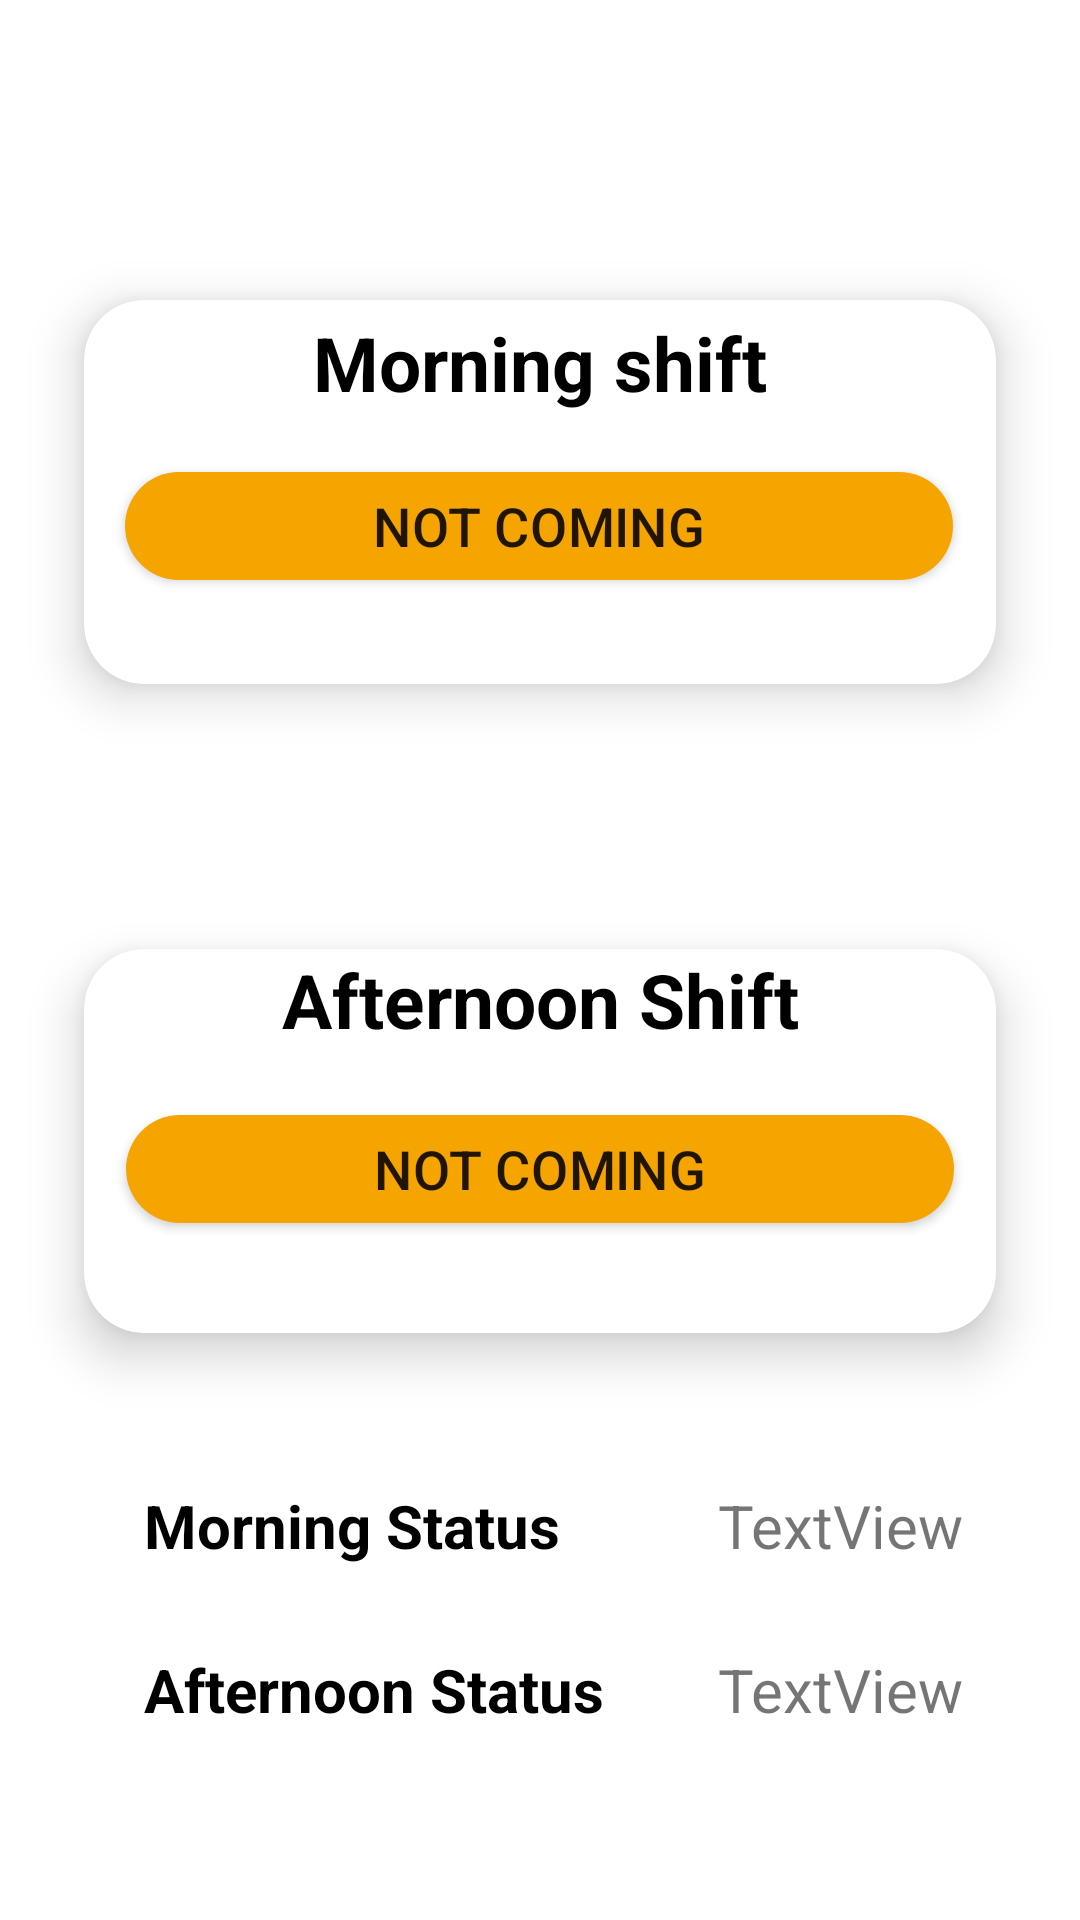

The Android layout XML behind this screen, and the referenced resources:
<!-- AndroidManifest.xml: application theme Theme.DTrack -->
<!-- res/layout/fragment_client_infrom_attendance.xml -->
<?xml version="1.0" encoding="utf-8"?>
<androidx.constraintlayout.widget.ConstraintLayout xmlns:android="http://schemas.android.com/apk/res/android"
    xmlns:app="http://schemas.android.com/apk/res-auto"
    xmlns:tools="http://schemas.android.com/tools"
    android:layout_width="match_parent"
    android:layout_height="match_parent">


    <TextView
        android:id="@+id/txtViewStatusAfternoon"
        android:layout_width="wrap_content"
        android:layout_height="wrap_content"
        android:layout_marginBottom="40dp"
        android:text="TextView"
        android:textSize="20sp"
        app:layout_constraintBottom_toBottomOf="parent"
        app:layout_constraintEnd_toEndOf="parent"
        app:layout_constraintHorizontal_bias="0.577"
        app:layout_constraintStart_toEndOf="@+id/textView7"
        app:layout_constraintTop_toBottomOf="@+id/txtViewStatusmorning"
        app:layout_constraintVertical_bias="0.545" />

    <TextView
        android:id="@+id/textView11"
        android:layout_width="wrap_content"
        android:layout_height="wrap_content"
        android:layout_marginStart="48dp"
        android:layout_marginBottom="40dp"
        android:text="Afternoon Status"
        android:textColor="#000000"
        android:textSize="20sp"
        android:textStyle="bold"
        app:layout_constraintBottom_toBottomOf="parent"
        app:layout_constraintStart_toStartOf="parent"
        app:layout_constraintTop_toBottomOf="@+id/textView7"
        app:layout_constraintVertical_bias="0.545" />

    <TextView
        android:id="@+id/warningtext"
        android:layout_width="341dp"
        android:layout_height="50dp"
        android:layout_marginTop="16dp"
        android:text=""
        android:textAlignment="center"
        android:textColor="@color/black"
        android:textSize="20sp"
        android:textStyle="bold"
        app:layout_constraintEnd_toEndOf="parent"
        app:layout_constraintStart_toStartOf="parent"
        app:layout_constraintTop_toTopOf="parent" />

    <androidx.cardview.widget.CardView
        android:id="@+id/cardView"
        android:layout_width="match_parent"
        android:layout_height="wrap_content"
        android:layout_margin="10dp"
        android:layout_marginTop="68dp"
        app:cardBackgroundColor="@color/white"
        app:cardCornerRadius="20dp"
        app:cardElevation="10dp"
        app:cardMaxElevation="12dp"
        app:cardPreventCornerOverlap="true"
        app:cardUseCompatPadding="true"
        app:layout_constraintEnd_toEndOf="parent"
        app:layout_constraintHorizontal_bias="0.526"
        app:layout_constraintStart_toStartOf="parent"
        app:layout_constraintTop_toBottomOf="@+id/warningtext"
        tools:ignore="MissingConstraints">

        <androidx.constraintlayout.widget.ConstraintLayout
            android:layout_width="match_parent"
            android:layout_height="128dp">

            <TextView
                android:id="@+id/textView3"
                android:layout_width="wrap_content"
                android:layout_height="wrap_content"
                android:layout_marginTop="4dp"
                android:text="Morning shift"
                android:textColor="@color/black"
                android:textSize="25sp"
                android:textStyle="bold"
                app:layout_constraintEnd_toEndOf="parent"
                app:layout_constraintStart_toStartOf="parent"
                app:layout_constraintTop_toTopOf="parent" />

            <ToggleButton
                android:id="@+id/tb_on_off_inform_morning"
                android:layout_width="184dp"
                android:layout_height="24dp"
                android:layout_marginTop="20sp"
                android:background="@drawable/toggle_button_shape"
                android:scaleX="1.5"
                android:scaleY="1.5"
                android:text="ToggleButton"
                android:textOn="Coming"
                android:textOff="Not Coming"
                android:textSize="12sp"
                app:layout_constraintBottom_toBottomOf="parent"
                app:layout_constraintEnd_toEndOf="parent"
                app:layout_constraintHorizontal_bias="0.498"
                app:layout_constraintStart_toStartOf="parent"
                app:layout_constraintTop_toBottomOf="@+id/textView3"
                app:layout_constraintVertical_bias="0.122"
                tools:ignore="TouchTargetSizeCheck" />


        </androidx.constraintlayout.widget.ConstraintLayout>


    </androidx.cardview.widget.CardView>

    <androidx.cardview.widget.CardView
        android:id="@+id/cardView3"
        android:layout_width="match_parent"
        android:layout_height="wrap_content"
        android:layout_margin="10dp"
        app:cardBackgroundColor="@color/white"
        app:cardCornerRadius="20dp"
        app:cardElevation="10dp"
        app:cardMaxElevation="12dp"

        app:cardPreventCornerOverlap="true"
        app:cardUseCompatPadding="true"
        app:layout_constraintBottom_toBottomOf="parent"
        app:layout_constraintEnd_toEndOf="parent"
        app:layout_constraintHorizontal_bias="0.473"
        app:layout_constraintStart_toStartOf="parent"
        app:layout_constraintTop_toBottomOf="@+id/cardView"
        app:layout_constraintVertical_bias="0.158"
        tools:ignore="MissingConstraints">

        <androidx.constraintlayout.widget.ConstraintLayout
            android:id="@+id/cvafternoon"
            android:layout_width="match_parent"
            android:layout_height="128dp">

            <TextView
                android:id="@+id/textView6"
                android:layout_width="wrap_content"
                android:layout_height="wrap_content"
                android:text="Afternoon Shift"
                android:textColor="@color/black"
                android:textSize="25sp"
                android:textStyle="bold"
                app:layout_constraintBottom_toBottomOf="parent"
                app:layout_constraintEnd_toEndOf="parent"
                app:layout_constraintStart_toStartOf="parent"
                app:layout_constraintTop_toTopOf="parent"
                app:layout_constraintVertical_bias="0.0" />

            <ToggleButton
                android:id="@+id/tb_on_off_inform_afternoon"
                android:layout_width="184dp"
                android:layout_height="24dp"
                android:layout_marginTop="20sp"
                android:background="@drawable/toggle_button_shape"
                android:scaleX="1.5"
                android:scaleY="1.5"
                android:textSize="12sp"
                android:textOn="Coming"
                android:textOff="Not Coming"
                app:layout_constraintBottom_toBottomOf="parent"
                app:layout_constraintEnd_toEndOf="parent"
                app:layout_constraintStart_toStartOf="parent"
                app:layout_constraintTop_toBottomOf="@+id/textView6"
                app:layout_constraintVertical_bias="0.152"
                tools:ignore="TouchTargetSizeCheck" />

        </androidx.constraintlayout.widget.ConstraintLayout>


    </androidx.cardview.widget.CardView>

    <TextView
        android:id="@+id/textView7"
        android:layout_width="wrap_content"
        android:layout_height="wrap_content"
        android:layout_marginStart="48dp"
        android:layout_marginBottom="80dp"
        android:text="Morning Status"
        android:textColor="#000000"
        android:textSize="20sp"
        android:textStyle="bold"
        app:layout_constraintBottom_toBottomOf="parent"
        app:layout_constraintStart_toStartOf="parent"
        app:layout_constraintTop_toBottomOf="@+id/cardView3"
        app:layout_constraintVertical_bias="0.411" />

    <TextView
        android:id="@+id/txtViewStatusmorning"
        android:layout_width="wrap_content"
        android:layout_height="wrap_content"
        android:layout_marginBottom="80dp"
        android:text="TextView"
        android:textSize="20sp"
        app:layout_constraintBottom_toBottomOf="parent"
        app:layout_constraintEnd_toEndOf="parent"
        app:layout_constraintHorizontal_bias="0.577"
        app:layout_constraintStart_toEndOf="@+id/textView7"
        app:layout_constraintTop_toBottomOf="@+id/cardView3"
        app:layout_constraintVertical_bias="0.411" />
</androidx.constraintlayout.widget.ConstraintLayout>
<!-- resources referenced by this layout -->
<resources>
  <color name="black">#FF000000</color>
  <color name="white">#FFFFFFFF</color>
  <!-- drawable toggle_button_shape (drawable) -->
  <?xml version="1.0" encoding="utf-8"?>
      <shape xmlns:android="http://schemas.android.com/apk/res/android">
          <solid android:color="@color/busyellow"/>
          <corners android:radius="25dp"/>
          <size android:height="10sp"
              android:width="50sp"/>
      </shape>
  <style name="Theme.DTrack" parent="Theme.MaterialComponents.DayNight.DarkActionBar">
          
          <item name="colorPrimary">@color/busyellow</item>
          <item name="colorPrimaryVariant">@color/busyellow</item>
          <item name="colorOnPrimary">@color/white</item>
          
          <item name="colorSecondary">@color/teal_200</item>
          <item name="colorSecondaryVariant">@color/teal_700</item>
          <item name="colorOnSecondary">@color/black</item>
          
          <item name="android:statusBarColor" tools:targetApi="l">?attr/colorPrimaryVariant</item>
          
      </style>
  <color name="busyellow">#F5A400</color>
  <color name="teal_200">#FF03DAC5</color>
  <color name="teal_700">#FF018786</color>
</resources>
